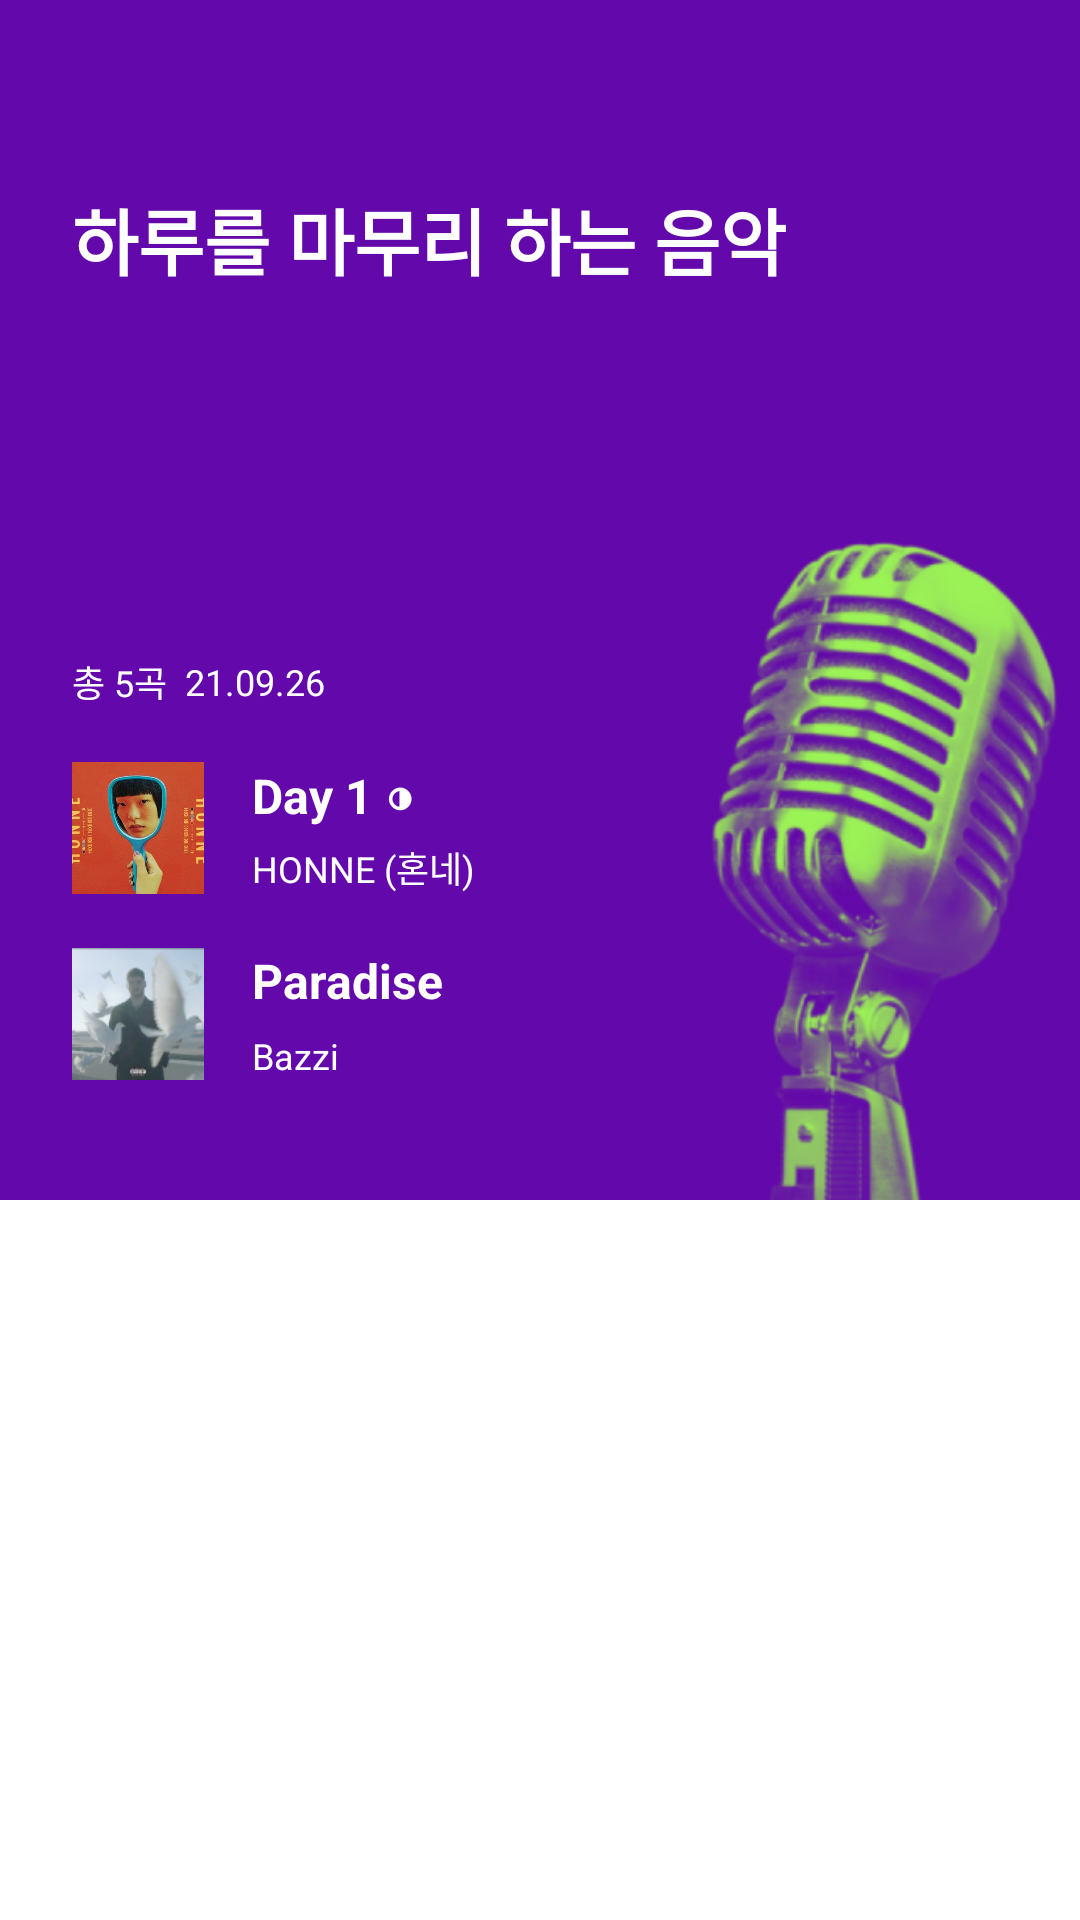

Write the Android layout XML for this screen, with the resource values it uses.
<!-- AndroidManifest.xml: application theme Theme.BottomNaviTemplate -->
<!-- res/layout/fragment_home_panel_3.xml -->
<?xml version="1.0" encoding="utf-8"?>
<androidx.constraintlayout.widget.ConstraintLayout xmlns:android="http://schemas.android.com/apk/res/android"
    xmlns:app="http://schemas.android.com/apk/res-auto"
    android:layout_width="match_parent"
    android:layout_height="wrap_content">

    <ImageView
        android:id="@+id/home_background_iv"
        android:layout_width="match_parent"
        android:layout_height="400dp"
        android:scaleType="centerCrop"
        android:src="@drawable/img_home_panel_3"
        app:layout_constraintEnd_toEndOf="parent"
        app:layout_constraintStart_toStartOf="parent"
        app:layout_constraintTop_toTopOf="parent" />

    <TextView
        android:id="@+id/home_title_tv"
        android:layout_width="wrap_content"
        android:layout_height="wrap_content"
        android:layout_marginStart="24dp"
        android:layout_marginTop="62dp"
        android:text="하루를 마무리 하는 음악"
        android:textColor="@color/white"
        android:textSize="24sp"
        android:textStyle="bold"
        app:layout_constraintStart_toStartOf="parent"
        app:layout_constraintTop_toTopOf="parent" />

    <ImageView
        android:id="@+id/home_btn_panel_play_iv"
        android:layout_width="50dp"
        android:layout_height="50dp"
        android:layout_marginEnd="20dp"
        android:src="@drawable/btn_panel_play_large"
        app:layout_constraintEnd_toEndOf="parent"
        app:layout_constraintTop_toBottomOf="@id/home_title_tv" />

    <ImageView
        android:id="@+id/home_album_exp_01_iv"
        android:layout_width="44dp"
        android:layout_height="44dp"
        android:layout_marginStart="24dp"
        android:layout_marginBottom="40dp"
        android:src="@drawable/img_album_exp6"
        app:layout_constraintBottom_toBottomOf="@id/home_background_iv"
        app:layout_constraintDimensionRatio="1:1"
        app:layout_constraintStart_toStartOf="@id/home_background_iv" />

    <TextView
        android:id="@+id/home_album_exp_title_01_tv"
        android:layout_width="wrap_content"
        android:layout_height="wrap_content"
        android:layout_marginStart="16dp"
        android:layout_marginBottom="6dp"
        android:ellipsize="end"
        android:maxLines="1"
        android:text="Paradise"
        android:textColor="@color/white"
        android:textSize="16dp"
        android:textStyle="bold"
        app:layout_constraintStart_toEndOf="@id/home_album_exp_01_iv"
        app:layout_constraintTop_toTopOf="@id/home_album_exp_01_iv" />

    <TextView
        android:id="@+id/home_album_exp_singer_01_tv"
        android:layout_width="wrap_content"
        android:layout_height="wrap_content"
        android:text="Bazzi"
        android:textColor="@color/white"
        android:textSize="12sp"
        app:layout_constraintBottom_toBottomOf="@id/home_album_exp_01_iv"
        app:layout_constraintStart_toStartOf="@id/home_album_exp_title_01_tv" />

    <ImageView
        android:id="@+id/home_album_exp_02_iv"
        android:layout_width="44dp"
        android:layout_height="44dp"
        android:layout_marginStart="24dp"
        android:layout_marginBottom="18dp"
        android:src="@drawable/img_album_exp5"
        app:layout_constraintBottom_toTopOf="@id/home_album_exp_01_iv"
        app:layout_constraintDimensionRatio="1:1"
        app:layout_constraintStart_toStartOf="@id/home_background_iv" />

    <TextView
        android:id="@+id/home_album_exp_title_02_tv"
        android:layout_width="wrap_content"
        android:layout_height="wrap_content"
        android:layout_marginStart="16dp"
        android:layout_marginBottom="6dp"
        android:ellipsize="end"
        android:maxLines="1"
        android:text="Day 1 ◑"
        android:textColor="@color/white"
        android:textSize="16dp"
        android:textStyle="bold"
        app:layout_constraintStart_toEndOf="@id/home_album_exp_02_iv"
        app:layout_constraintTop_toTopOf="@id/home_album_exp_02_iv" />

    <TextView
        android:id="@+id/home_album_exp_singer_02_tv"
        android:layout_width="wrap_content"
        android:layout_height="wrap_content"
        android:text="HONNE (혼네)"
        android:textColor="@color/white"
        android:textSize="12sp"
        app:layout_constraintBottom_toBottomOf="@id/home_album_exp_02_iv"
        app:layout_constraintStart_toStartOf="@id/home_album_exp_title_02_tv" />

    <TextView
        android:id="@+id/home_count_playlist_tv"
        android:layout_width="wrap_content"
        android:layout_height="wrap_content"
        android:layout_marginStart="24dp"
        android:layout_marginBottom="18dp"
        android:text="총 5곡"
        android:textColor="@color/white"
        android:textSize="12sp"
        app:layout_constraintBottom_toTopOf="@id/home_album_exp_02_iv"
        app:layout_constraintStart_toStartOf="@id/home_background_iv" />

    <TextView
        android:layout_width="wrap_content"
        android:layout_height="wrap_content"
        android:layout_marginStart="6dp"
        android:text="21.09.26"
        android:textColor="@color/white"
        android:textSize="12sp"
        app:layout_constraintBottom_toBottomOf="@id/home_count_playlist_tv"
        app:layout_constraintStart_toEndOf="@id/home_count_playlist_tv"
        app:layout_constraintTop_toTopOf="@id/home_count_playlist_tv" />
</androidx.constraintlayout.widget.ConstraintLayout>
<!-- resources referenced by this layout -->
<resources>
  <color name="white">#FFFFFFFF</color>
  <!-- drawable img_album_exp5: jpg bitmap (drawable-v24, 12881 bytes) -->
  <!-- drawable img_album_exp6: jpg bitmap (drawable-v24, 12076 bytes) -->
  <!-- drawable img_home_panel_3: jpg bitmap (drawable, 103636 bytes) -->
  <style name="Theme.BottomNaviTemplate" parent="Theme.MaterialComponents.DayNight.DarkActionBar">
          
          <item name="colorPrimary">@color/black</item>
          <item name="colorPrimaryVariant">@color/flo_blue</item>
          <item name="colorOnPrimary">@color/white</item>
          
          <item name="colorSecondary">@color/black</item>
          <item name="colorSecondaryVariant">@color/flo_blue</item>
          <item name="colorOnSecondary">@color/white</item>
          
          <item name="android:statusBarColor" tools:targetApi="1">@android:color/transparent</item>
          <item name="android:windowLightStatusBar" tools:targetApi="23">true</item>
          
          <item name="windowActionBar">false</item>
          <item name="windowNoTitle">true</item>
      </style>
  <color name="black">#FF000000</color>
  <color name="flo_blue">#3F3FF5</color>
</resources>
